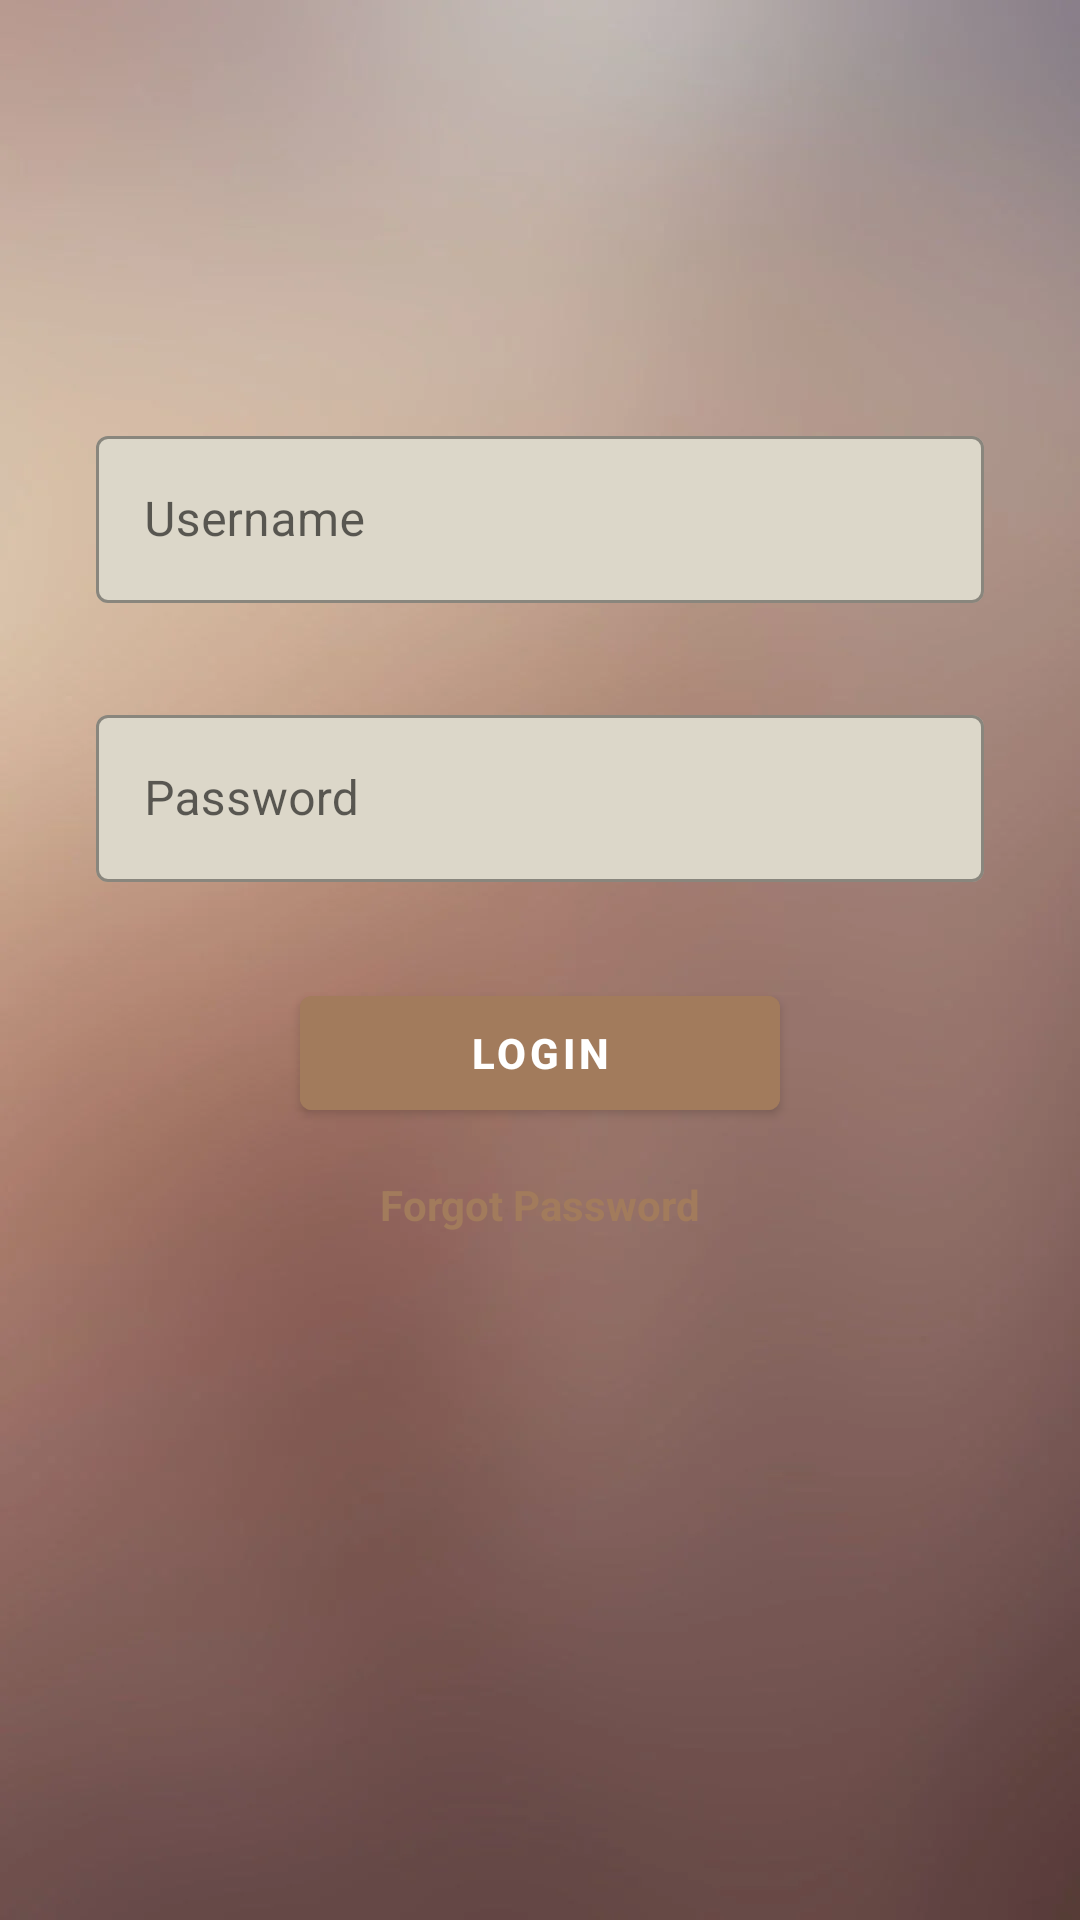

Layout XML and referenced resources for this Android screen:
<!-- AndroidManifest.xml: application theme Theme.AlatMusikIslami -->
<!-- res/layout/activity_login.xml -->
<?xml version="1.0" encoding="utf-8"?>
<androidx.constraintlayout.widget.ConstraintLayout xmlns:android="http://schemas.android.com/apk/res/android"
    xmlns:app="http://schemas.android.com/apk/res-auto"
    xmlns:tools="http://schemas.android.com/tools"
    android:layout_width="match_parent"
    android:layout_height="match_parent"
    android:background="@drawable/gradient"
    tools:context="com.application.kopilena.ui.LoginActivity">

    <ImageView
        android:id="@+id/iv_title"
        android:layout_width="100dp"
        android:layout_height="100dp"
        android:layout_marginTop="8dp"
        android:scaleType="centerCrop"
        android:src="@drawable/logo_utama"
        app:layout_constraintEnd_toEndOf="parent"
        app:layout_constraintStart_toStartOf="parent"
        app:layout_constraintTop_toTopOf="parent" />

    <com.google.android.material.textfield.TextInputLayout
        android:id="@+id/user_text_field"
        style="@style/Widget.MaterialComponents.TextInputLayout.OutlinedBox"
        android:layout_width="match_parent"
        android:layout_height="wrap_content"
        android:layout_marginStart="32dp"
        android:layout_marginTop="32dp"
        android:layout_marginEnd="32dp"
        android:hint="@string/username"
        app:boxBackgroundColor="@color/brown_dark"
        app:layout_constraintEnd_toEndOf="parent"
        app:layout_constraintStart_toStartOf="parent"
        app:layout_constraintTop_toBottomOf="@+id/iv_title"
        app:startIconContentDescription="@string/username">

        <com.google.android.material.textfield.TextInputEditText
            android:id="@+id/user_edit_text"
            android:layout_width="match_parent"
            android:layout_height="wrap_content" />

    </com.google.android.material.textfield.TextInputLayout>

    <com.google.android.material.textfield.TextInputLayout
        android:id="@+id/password_text_field"
        style="@style/Widget.MaterialComponents.TextInputLayout.OutlinedBox"
        android:layout_width="match_parent"
        android:layout_height="wrap_content"
        android:layout_marginStart="32dp"
        android:layout_marginTop="32dp"
        android:layout_marginEnd="32dp"
        android:hint="@string/password"
        app:boxBackgroundColor="@color/brown_dark"
        app:layout_constraintEnd_toEndOf="parent"
        app:layout_constraintStart_toStartOf="parent"
        app:layout_constraintTop_toBottomOf="@+id/user_text_field"
        app:startIconContentDescription="@string/password">

        <com.google.android.material.textfield.TextInputEditText
            android:id="@+id/password_edit_text"
            android:layout_width="match_parent"
            android:layout_height="wrap_content"
            android:inputType="textPassword" />

    </com.google.android.material.textfield.TextInputLayout>

    <com.google.android.material.button.MaterialButton
        android:id="@+id/login_button"
        android:layout_width="0dp"
        android:layout_height="50dp"
        android:layout_marginStart="100dp"
        android:layout_marginTop="32dp"
        android:layout_marginEnd="100dp"
        android:backgroundTint="@color/brown_light"
        android:text="@string/login"
        android:textStyle="bold"
        app:layout_constraintEnd_toEndOf="parent"
        app:layout_constraintStart_toStartOf="parent"
        app:layout_constraintTop_toBottomOf="@id/password_text_field" />

    <TextView
        android:id="@+id/tv_account"
        android:layout_width="wrap_content"
        android:layout_height="wrap_content"
        android:layout_marginTop="16dp"
        android:text="@string/forgot_password"
        android:textColor="@color/brown_light"
        android:textStyle="bold"
        app:layout_constraintEnd_toEndOf="parent"
        app:layout_constraintStart_toStartOf="parent"
        app:layout_constraintTop_toBottomOf="@id/login_button" />

    <TextView
        android:id="@+id/tv_userpass"
        android:layout_width="wrap_content"
        android:layout_height="wrap_content"
        android:layout_marginTop="16dp"
        android:text="@string/hint"
        android:textColor="@color/brown_dark"
        android:textStyle="bold"
        android:visibility="invisible"
        app:layout_constraintEnd_toEndOf="parent"
        app:layout_constraintStart_toStartOf="parent"
        app:layout_constraintTop_toBottomOf="@+id/tv_account" />

</androidx.constraintlayout.widget.ConstraintLayout>
<!-- resources referenced by this layout -->
<resources>
  <color name="brown_dark">#DCD7C9</color>
  <color name="brown_light">#A27B5C</color>
  <!-- drawable gradient: webp bitmap (drawable-v24, 14688 bytes) -->
  <string name="forgot_password">Forgot Password</string>
  <string name="hint">Username = admin\nPassword = admin</string>
  <string name="login">Login</string>
  <string name="password">Password</string>
  <string name="username">Username</string>
  <style name="Theme.AlatMusikIslami" parent="Theme.MaterialComponents.DayNight.DarkActionBar">
          
          <item name="colorPrimary">@color/brown_light</item>
          <item name="colorPrimaryVariant">@color/brown_dark</item>
          <item name="colorOnPrimary">@color/white</item>
          
          <item name="colorSecondary">@color/teal_200</item>
          <item name="colorSecondaryVariant">@color/teal_700</item>
          <item name="colorOnSecondary">@color/black</item>
          
          <item name="android:statusBarColor" tools:targetApi="l">?attr/colorPrimaryVariant</item>
          
      </style>
  <color name="white">#FFFFFFFF</color>
  <color name="teal_200">#FF03DAC5</color>
  <color name="teal_700">#FF018786</color>
  <color name="black">#000000</color>
</resources>
